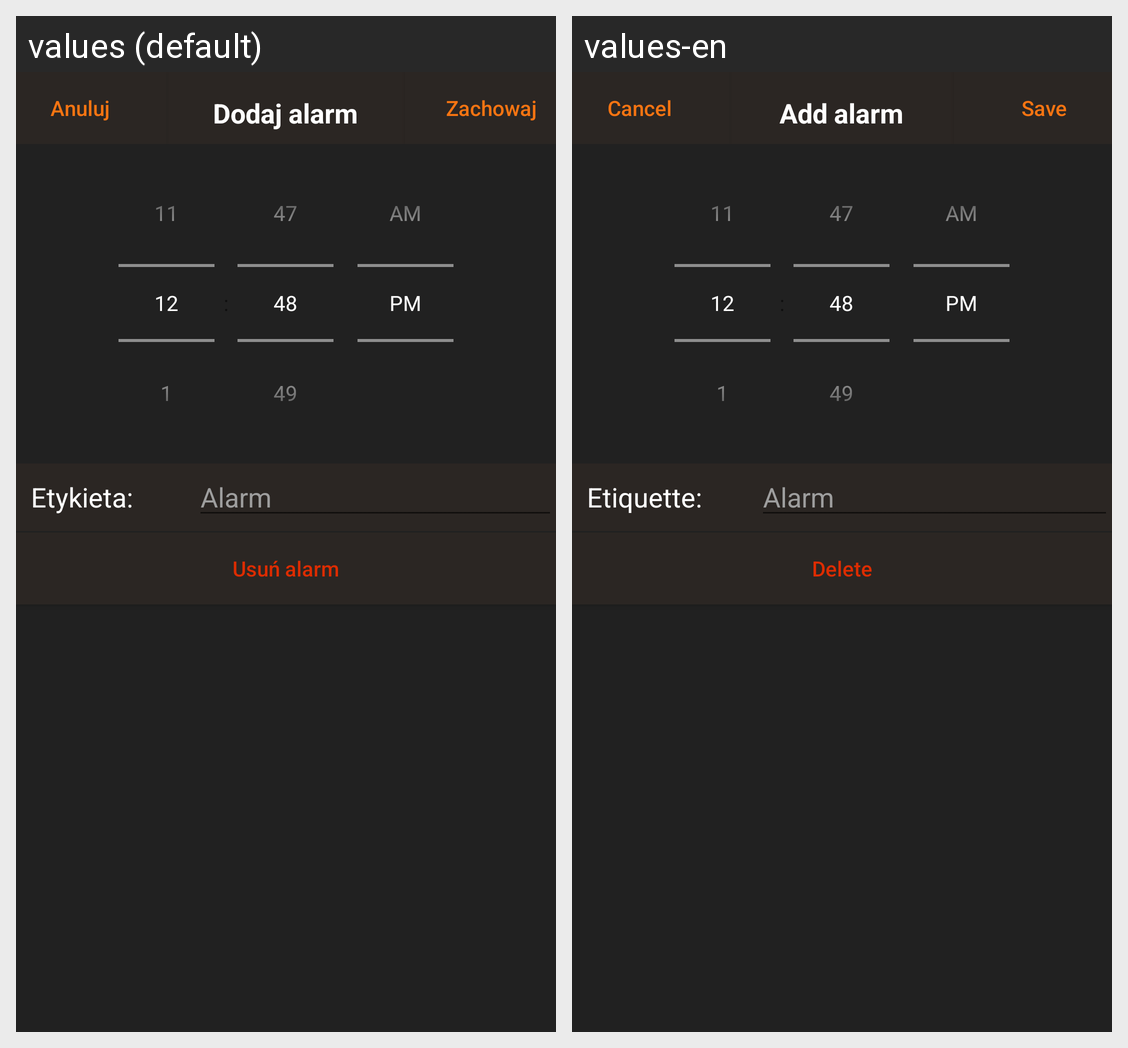

Locale-by-locale string values for the Android screen shown in this grid:
Android screen res/layout/edit_alarm.xml rendered under 2 locales, left to right: values (default), values-en. Device: Nexus 5 (rendered at 1080×1920; each locale shown at half size, 540×960, under a caption strip naming it); theme AppTheme.
Strings drawn on this screen, with the default value and each locale's value (text and hints the layout hard-codes, and strings that could not be matched under every locale, appear in the picture but are not listed):

cancel
  values: Anuluj
  values-en: Cancel

add_alarm
  values: Dodaj alarm
  values-en: Add alarm

save
  values: Zachowaj
  values-en: Save

etiquette
  values: Etykieta:
  values-en: Etiquette:

delete_alarm
  values: Usuń alarm
  values-en: Delete
